pico-8 play session: hold ← + tap ❎

[t = 2 s] hold ← ~2s, tap ❎ ~4×
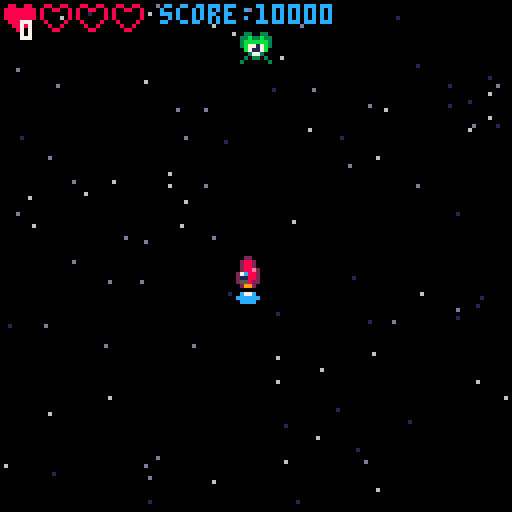
[t = 4 s] hold ← ~4s, tap ❎ ~7×
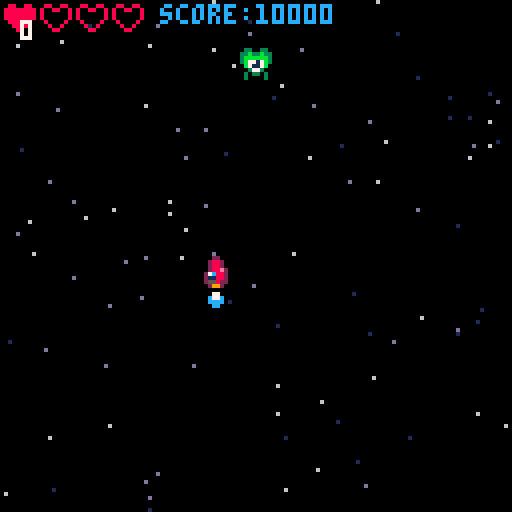
[t = 6 s] hold ← ~6s, tap ❎ ~10×
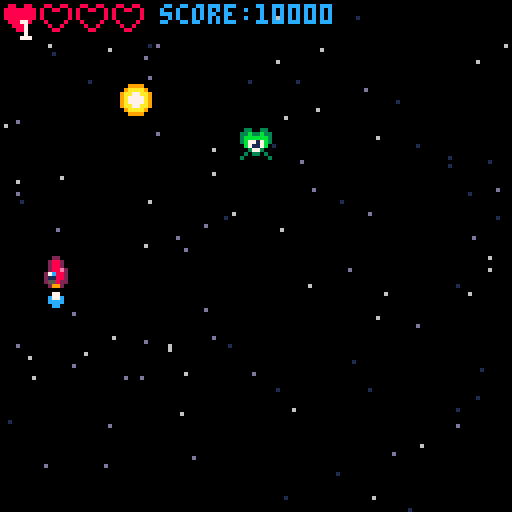
[t = 8 s] hold ← ~8s, tap ❎ ~14×
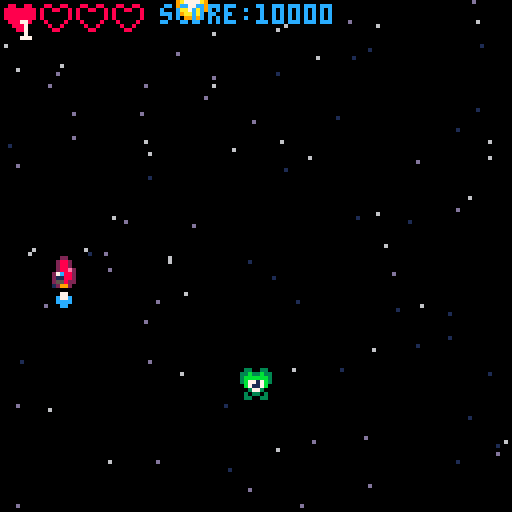

pico-8 cartridge
version 36
__lua__
function _init()
 --this will clear the screen
 cls(0)

 mode="start"
 blinkt=1
end

function _update()
 blinkt+=1
 
 if mode=="game" then
  update_game()
 elseif mode=="start" then
  update_start()
 elseif mode=="over" then
  update_over()
 end
 
end

function _draw()

 if mode=="game" then
  draw_game()
 elseif mode=="start" then
  draw_start()
 elseif mode=="over" then
  draw_over()
 end
 
end

function startgame()
 mode="game"
 
 ship={}
 
 ship.x=64
 ship.y=64
 ship.sx=0
 ship.sy=0
 ship.spr=2
 
 flamespr=5
 
 bulx=64
 buly=-10
 
 muzzle=0
 
 score=10000
 
 lives=3

 stars={} 
 for i=1,100 do
  local newstar={}
  newstar.x=flr(rnd(128))
  newstar.y=flr(rnd(128))
  newstar.spd=rnd(1.5)+0.5
  add(stars,newstar)
 end 
  
 buls={}
 
 enemies={}
 
 local myen={}
 myen.x=60
 myen.y=5
 myen.spr=21
 
 add(enemies,myen)
end

-->8
-- tools

function starfield()
 
 for i=1,#stars do
  local mystar=stars[i]
  local scol=6
  
  if mystar.spd<1 then
   scol=1
  elseif mystar.spd<1.5 then
   scol=13
  end   
  
  pset(mystar.x,mystar.y,scol)
 end
end

function animatestars()
 
 for i=1,#stars do
  local mystar=stars[i]
  mystar.y=mystar.y+mystar.spd
  if mystar.y>128 then
   mystar.y=mystar.y-128
  end
 end

end

function blink()
 local banim={5,5,5,5,5,5,5,5,5,5,5,6,6,7,7,6,6,5}
 
 if blinkt>#banim then
  blinkt=1
 end

 return banim[blinkt]
end

function drwmyspr(myspr)
 spr(myspr.spr,myspr.x,myspr.y)
end
-->8
--update

function update_game()
 --controls
 ship.sx=0
 ship.sy=0
 ship.spr=2
 
 if btn(0) then
  ship.sx=-2
  ship.spr=1
 end
 if btn(1) then
  ship.sx=2
  ship.spr=3
 end
 if btn(2) then
  ship.sy=-2
 end
 if btn(3) then
  ship.sy=2
 end

 if btnp(4) then
  mode="over"
 end
 
 if btnp(5) then
  local newbul={}
  newbul.x=ship.x
  newbul.y=ship.y-3
  newbul.spr=16
  add(buls,newbul)
  
  sfx(0)
  muzzle=6
 end
 
 --moving the ship
 ship.x+=ship.sx
 ship.y+=ship.sy
 
 --move the bullets
 for i=#buls,1,-1 do
  local mybul=buls[i]
  mybul.y=mybul.y-4
  
  if mybul.y<-8 then
   del(buls,mybul)
  end
 end
 
 --moving enemies 
 for myen in all(enemies) do
  myen.y+=1
  myen.spr+=0.4
  if myen.spr>=25 then
   myen.spr=21
  end
  
  if myen.y>128 then
   del(enemies,myen)
  end
 end
 
 --animate flame
 flamespr=flamespr+1
 if flamespr>9 then
  flamespr=5
 end
 
 --animate mullze flash
 if muzzle>0 then
  muzzle=muzzle-1
 end
 
 --checking if we hit the edge
 if ship.x>120 then
  ship.x=0
 end
 if ship.x<0 then
  ship.x=120
 end
 
 animatestars()
end

function update_start()
 if btnp(4) or btnp(5) then
  startgame()
 end
end

function update_over()
 if btnp(4) or btnp(5) then
  mode="start"
 end
end
-->8
-- draw

function draw_game()
 cls(0)
 starfield()
 drwmyspr(ship)
 spr(flamespr,ship.x,ship.y+8)
 
 --drawing enemies
 for myen in all(enemies) do
  drwmyspr(myen)
 end
  
 --drawing bullets
 for mybul in all(buls) do
  drwmyspr(mybul)
 end
 
 if muzzle>0 then
  circfill(ship.x+3,ship.y-2,muzzle,7)
 end
 
 print("score:"..score,40,1,12)
 
 lives=1
 for i=1,4 do
  if lives>=i then
   spr(13,i*9-8,1)
  else
   spr(14,i*9-8,1)
  end 
 end
 
 print(#buls,5,5,7)
end

function draw_start()
 --print(blink())
 cls(1)
 
 print("my awesome shmup",34,40,12) 
 print("press any key to start",20,80,blink())
end

function draw_over()
 cls(8)
 print("game over",48,40,2) 
 print("press any key to continue",16,80,blink())
end
__gfx__
00000000000220000002200000022000000000000000000000000000000000000000000000000000000000000000000000000000088008800880088000000000
000000000028820000288200002882000000000000077000000770000007700000c77c0000077000000000000000000000000000888888888008800800000000
007007000028820000288200002882000000000000c77c000007700000c77c000cccccc000c77c00000000000000000000000000888888888000000800000000
0007700000288e2002e88e2002e882000000000000cccc00000cc00000cccc0000cccc0000cccc00000000000000000000000000888888888000000800000000
00077000027c88202e87c8e202887c2000000000000cc000000cc000000cc00000000000000cc000000000000000000000000000088888800800008000000000
007007000211882028811882028811200000000000000000000cc000000000000000000000000000000000000000000000000000008888000080080000000000
00000000025582200285582002285520000000000000000000000000000000000000000000000000000000000000000000000000000880000008800000000000
00000000002992000029920000299200000000000000000000000000000000000000000000000000000000000000000000000000000000000000000000000000
00999900000000000000000000000000000000000330033003300330033003300330033000000000000000000000000000000000000000000000000000000000
09aaaa900000000000000000000000000000000033b33b3333b33b3333b33b3333b33b3300000000000000000000000000000000000000000000000000000000
9aa77aa9000000000000000000000000000000003bbbbbb33bbbbbb33bbbbbb33bbbbbb300000000000000000000000000000000000000000000000000000000
9a7777a9000000000000000000000000000000003b7717b33b7717b33b7717b33b7717b300000000000000000000000000000000000000000000000000000000
9a7777a9000000000000000000000000000000000b7117b00b7117b00b7117b00b7117b000000000000000000000000000000000000000000000000000000000
9aa77aa9000000000000000000000000000000000037730000377300003773000037730000000000000000000000000000000000000000000000000000000000
09aaaa90000000000000000000000000000000000303303003033030030330300303303000000000000000000000000000000000000000000000000000000000
00999900000000000000000000000000000000000300003030000003030000300330033000000000000000000000000000000000000000000000000000000000
